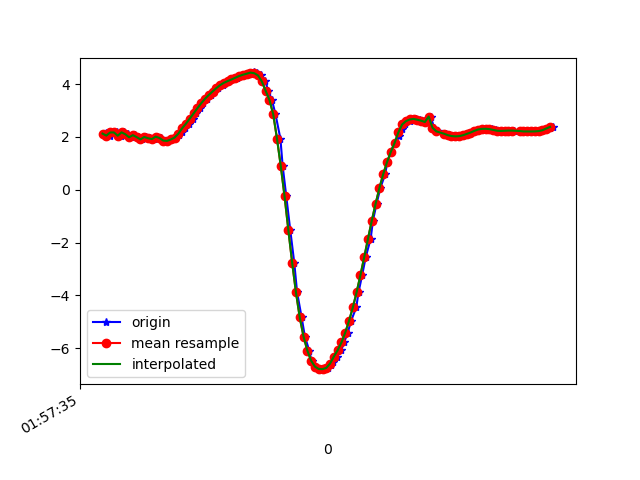

The table this chart was drawn from, first rows:
1617847055867, 542699430617035, 2.0988312, -5.1974945, 8.038717
1617847055879, 542699449847805, 2.157, -5.134, 8.064
1617847055898, 542699469078575, 2.052, -5.073, 8.13
1617847055916, 542699488309345, 2.17, -5.126, 8.065
1617847055938, 542699507540115, 2.174, -5.062, 8.105
1617847055957, 542699526770885, 2.048, -5.077, 8.128
1617847055973, 542699546001655, 2.176, -5.055, 8.109
1617847055992, 542699565232425, 2.105, -4.999, 8.162
1617847056012, 542699584463195, 1.989, -5.084, 8.139
1617847056032, 542699603693965, 2.07, -5.051, 8.139
1617847056049, 542699622924735, 1.994, -5.011, 8.182
1617847056068, 542699642155505, 1.909, -5.125, 8.132
1617847056088, 542699661386275, 2.001, -5.107, 8.121
1617847056110, 542699680617045, 1.953, -5.066, 8.158
1617847056129, 542699699847815, 1.921, -5.148, 8.114
1617847056147, 542699719078585, 2.014, -5.079, 8.135
1617847056167, 542699738309355, 1.961, -5.019, 8.186
1617847056189, 542699757540125, 1.865, -5.104, 8.156
1617847056203, 542699776770895, 1.852, -5.163, 8.121
1617847056220, 542699796001665, 1.906, -5.208, 8.08
1617847056240, 542699815232435, 1.979, -5.261, 8.028
1617847056265, 542699834463205, 2.069, -5.275, 7.996
1617847056278, 542699853693975, 2.186, -5.225, 7.997
1617847056297, 542699872924745, 2.332, -5.139, 8.012
1617847056316, 542699892155515, 2.506, -5.042, 8.021
1617847056339, 542699911386285, 2.697, -4.951, 8.015
1617847056354, 542699930617055, 2.891, -4.858, 8.005
1617847056372, 542699949847825, 3.086, -4.766, 7.988
1617847056392, 542699969078595, 3.274, -4.675, 7.967
1617847056413, 542699988309365, 3.444, -4.582, 7.948
1617847056430, 542700007540135, 3.59, -4.502, 7.93
1617847056449, 542700026770905, 3.722, -4.444, 7.902
1617847056468, 542700046001675, 3.85, -4.411, 7.859
1617847056494, 542700065232445, 3.964, -4.392, 7.813
1617847056506, 542700084463215, 4.052, -4.368, 7.781
1617847056525, 542700103693985, 4.117, -4.352, 7.756
1617847056544, 542700122924755, 4.178, -4.379, 7.708
1617847056569, 542700142155525, 4.242, -4.45, 7.632
1617847056582, 542700161386295, 4.307, -4.507, 7.562
1617847056601, 542700180617065, 4.356, -4.502, 7.536
1617847056621, 542700199847835, 4.396, -4.463, 7.536
1617847056643, 542700219078605, 4.431, -4.439, 7.53
1617847056658, 542700238309375, 4.444, -4.484, 7.496
1617847056677, 542700257540145, 4.415, -4.606, 7.439
1617847056696, 542700276770915, 4.329, -4.773, 7.383
1617847056719, 542700296001685, 4.106, -4.988, 7.369
1617847056734, 542700315232455, 3.753, -5.289, 7.348
1617847056753, 542700334463225, 3.408, -5.611, 7.276
1617847056772, 542700353693995, 2.865, -5.985, 7.212
1617847056798, 542700372924765, 1.936, -6.44, 7.129
1617847056810, 542700392155535, 0.8958, -6.813, 6.987
1617847056829, 542700411386305, -0.2519, -7.119, 6.731
1617847056850, 542700430617075, -1.528, -7.313, 6.343
1617847056871, 542700449847845, -2.76, -7.436, 5.756
1617847056886, 542700469078615, -3.88, -7.462, 5.031
1617847056910, 542700488309385, -4.831, -7.328, 4.359
1617847056927, 542700507540155, -5.554, -7.083, 3.875
1617847056950, 542700526770925, -6.086, -6.807, 3.559
1617847056962, 542700546001695, -6.468, -6.574, 3.315
1617847056982, 542700565232465, -6.693, -6.465, 3.074
1617847057005, 542700584463235, -6.783, -6.463, 2.874
... 64 more rows
